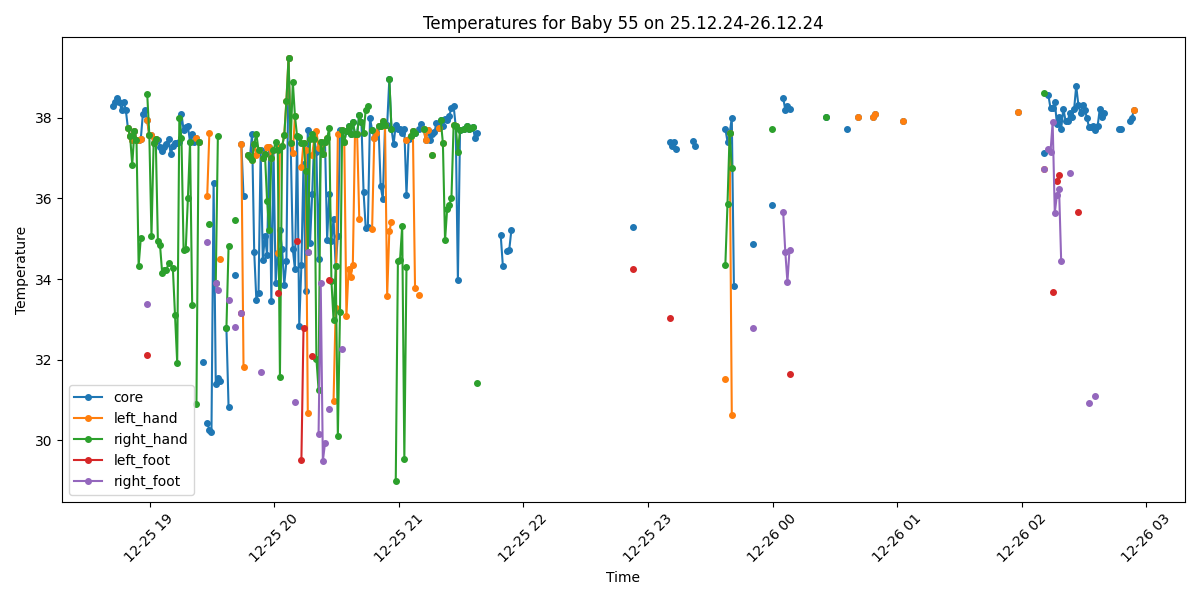

The table this chart was drawn from, first rows:
Process, Image Path, core, left_hand, right_hand, left_foot, right_foot, limbs_avg, core_minus_limbs, diagnosis
True, /data/uabcvmsc/shared/newborn/55/25.12.2…, 38.3, , , , , , , Fever
True, /data/uabcvmsc/shared/newborn/55/25.12.2…, 38.4, , , , , , , Fever
True, /data/uabcvmsc/shared/newborn/55/25.12.2…, 38.5, , , , , , , Fever
True, /data/uabcvmsc/shared/newborn/55/25.12.2…, 38.4, , , , , , , Fever
True, /data/uabcvmsc/shared/newborn/55/25.12.2…, 38.2, , , , , , , Fever
True, /data/uabcvmsc/shared/newborn/55/25.12.2…, 38.4, , , , , , , Fever
True, /data/uabcvmsc/shared/newborn/55/25.12.2…, 38.2, , , , , , , Fever
True, /data/uabcvmsc/shared/newborn/55/25.12.2…, 37.74, 37.74, 37.74, , , 37.74, 0.0, Fever
True, /data/uabcvmsc/shared/newborn/55/25.12.2…, 37.55, 37.55, 37.55, , , 37.55, 0.0, Fever
True, /data/uabcvmsc/shared/newborn/55/25.12.2…, 37.46, 37.46, 36.83, , , 37.14, 0.32, Normal
True, /data/uabcvmsc/shared/newborn/55/25.12.2…, 37.66, 37.66, 37.66, , , 37.66, 0.0, Fever
True, /data/uabcvmsc/shared/newborn/55/25.12.2…, 37.46, 37.46, 37.46, , , 37.46, 0.0, Normal
True, /data/uabcvmsc/shared/newborn/55/25.12.2…, 37.46, 37.46, 34.33, , , 35.89, 1.57, Normal
True, /data/uabcvmsc/shared/newborn/55/25.12.2…, 37.47, 37.47, 35.01, , , 36.24, 1.23, Normal
True, /data/uabcvmsc/shared/newborn/55/25.12.2…, 38.1, , , , , , , Fever
True, /data/uabcvmsc/shared/newborn/55/25.12.2…, 38.2, , , , , , , Fever
True, /data/uabcvmsc/shared/newborn/55/25.12.2…, 37.94, 37.94, 38.6, 32.12, 33.39, 35.51, 2.43, Fever
True, /data/uabcvmsc/shared/newborn/55/25.12.2…, 37.56, 37.56, 37.56, , , 37.56, 0.0, Fever
True, /data/uabcvmsc/shared/newborn/55/25.12.2…, 37.56, 37.56, 35.06, , , 36.31, 1.25, Fever
True, /data/uabcvmsc/shared/newborn/55/25.12.2…, 37.38, 37.38, 37.38, , , 37.38, 0.0, Normal
True, /data/uabcvmsc/shared/newborn/55/25.12.2…, 37.48, 37.48, 37.48, , , 37.48, 0.0, Normal
True, /data/uabcvmsc/shared/newborn/55/25.12.2…, 37.46, , 34.94, , , 34.94, 2.52, Peripheral shutdown
True, /data/uabcvmsc/shared/newborn/55/25.12.2…, 37.28, , 34.84, , , 34.84, 2.44, Normal
True, /data/uabcvmsc/shared/newborn/55/25.12.2…, 37.18, , 34.15, , , 34.15, 3.03, Peripheral shutdown
True, /data/uabcvmsc/shared/newborn/55/25.12.2…, 37.28, , 34.22, , , 34.22, 3.06, Peripheral shutdown
True, /data/uabcvmsc/shared/newborn/55/25.12.2…, 37.36, , 34.23, , , 34.23, 3.13, Peripheral shutdown
True, /data/uabcvmsc/shared/newborn/55/25.12.2…, 37.47, , 34.39, , , 34.39, 3.08, Peripheral shutdown
True, /data/uabcvmsc/shared/newborn/55/25.12.2…, 37.09, , , , , , , Normal
True, /data/uabcvmsc/shared/newborn/55/25.12.2…, 37.29, , 34.28, , , 34.28, 3.01, Peripheral shutdown
True, /data/uabcvmsc/shared/newborn/55/25.12.2…, 37.38, , 33.11, , , 33.11, 4.27, Peripheral shutdown
True, /data/uabcvmsc/shared/newborn/55/25.12.2…, 37.38, , 31.93, , , 31.93, 5.45, Peripheral shutdown
True, /data/uabcvmsc/shared/newborn/55/25.12.2…, 37.39, , 38.0, , , 38.0, -0.61, Normal
True, /data/uabcvmsc/shared/newborn/55/25.12.2…, 38.1, , 37.49, , , 37.49, 0.61, Fever
True, /data/uabcvmsc/shared/newborn/55/25.12.2…, 37.69, , 34.71, , , 34.71, 2.98, Fever and Peripheral shutdown
True, /data/uabcvmsc/shared/newborn/55/25.12.2…, 37.78, , 34.75, , , 34.75, 3.03, Fever and Peripheral shutdown
True, /data/uabcvmsc/shared/newborn/55/25.12.2…, 37.79, , 36.0, , , 36.0, 1.79, Fever
True, /data/uabcvmsc/shared/newborn/55/25.12.2…, 37.4, , 37.4, , , 37.4, 0.0, Normal
True, /data/uabcvmsc/shared/newborn/55/25.12.2…, 37.59, , 33.35, , , 33.35, 4.24, Fever and Peripheral shutdown
True, /data/uabcvmsc/shared/newborn/55/25.12.2…, 37.4, , , , , , , Normal
True, /data/uabcvmsc/shared/newborn/55/25.12.2…, 37.49, 37.49, 30.9, , , 34.2, 3.29, Peripheral shutdown
True, /data/uabcvmsc/shared/newborn/55/25.12.2…, 37.4, 37.4, 37.4, , , 37.4, 0.0, Normal
False, /data/uabcvmsc/shared/newborn/55/25.12.2…, , , , , , , , 
True, /data/uabcvmsc/shared/newborn/55/25.12.2…, 31.95, , , , , , , Hypothermia
True, /data/uabcvmsc/shared/newborn/55/25.12.2…, , , , , , , , No core temperature
True, /data/uabcvmsc/shared/newborn/55/25.12.2…, 30.44, 36.06, , , 34.92, 35.49, -5.05, Hypothermia
True, /data/uabcvmsc/shared/newborn/55/25.12.2…, 30.27, 37.62, 35.36, , , 36.49, -6.22, Hypothermia
True, /data/uabcvmsc/shared/newborn/55/25.12.2…, 30.21, , , , , , , Hypothermia
True, /data/uabcvmsc/shared/newborn/55/25.12.2…, 36.39, , , , , , , Normal
True, /data/uabcvmsc/shared/newborn/55/25.12.2…, 31.4, , 33.9, , 33.9, 33.9, -2.5, Hypothermia
True, /data/uabcvmsc/shared/newborn/55/25.12.2…, 31.56, , 37.54, , 33.74, 35.64, -4.08, Hypothermia
True, /data/uabcvmsc/shared/newborn/55/25.12.2…, 31.47, 34.51, , , , 34.51, -3.04, Hypothermia
False, /data/uabcvmsc/shared/newborn/55/25.12.2…, , , , , , , , 
False, /data/uabcvmsc/shared/newborn/55/25.12.2…, , , , , , , , 
True, /data/uabcvmsc/shared/newborn/55/25.12.2…, 32.78, , 32.78, , , 32.78, 0.0, Hypothermia
True, /data/uabcvmsc/shared/newborn/55/25.12.2…, 30.83, , 34.81, , 33.47, 34.14, -3.31, Hypothermia
False, /data/uabcvmsc/shared/newborn/55/25.12.2…, , , , , , , , 
False, /data/uabcvmsc/shared/newborn/55/25.12.2…, , , , , , , , 
True, /data/uabcvmsc/shared/newborn/55/25.12.2…, 34.11, , 35.46, , 32.82, 34.14, -0.03, Hypothermia
True, /data/uabcvmsc/shared/newborn/55/25.12.2…, , , , , , , , No core temperature
False, /data/uabcvmsc/shared/newborn/55/25.12.2…, , , , , , , , 
... 440 more rows
